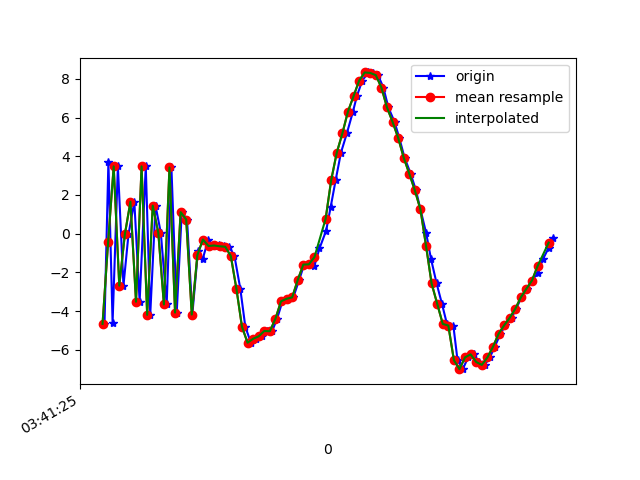

The file beside this chart, header and first rows:
1618803685747, 1499369591397826, -4.656534, -0.86014175, -5.0909915
1618803685761, 1499369610628596, 3.723, 0.3907, 2.224
1618803685776, 1499369629859366, -4.595, -0.9225, 0.063
1618803685795, 1499369649090136, 3.478, 0.2165, -3.474
1618803685815, 1499369668320906, -2.683, -0.4379, 6.784
1618803685833, 1499369687551676, -0.03625, -0.255, -8.872
1618803685854, 1499369706782446, 1.653, 0.03804, 8.102
1618803685873, 1499369726013216, -3.514, -0.8521, -6.791
1618803685895, 1499369745243986, 3.479, 0.6779, 2.704
1618803685911, 1499369764474756, -4.191, -0.5278, 2.846
1618803685930, 1499369783705526, 1.449, 0.1825, -6.778
1618803685949, 1499369802936296, 0.04652, 0.3083, 9.396
1618803685970, 1499369822167066, -3.654, -0.5884, -7.109
1618803685987, 1499369841397836, 3.421, 0.6602, 3.351
1618803686006, 1499369860628606, -4.072, -0.4059, 3.835
1618803686024, 1499369879859376, 1.114, 0.2489, -7.192
1618803686043, 1499369899090146, 0.733, 0.4752, 9.453
1618803686062, 1499369918320916, -4.176, -0.605, -5.165
1618803686082, 1499369937551686, -0.8954, 0.01108, 2.945
1618803686099, 1499369956782456, -1.317, -0.0636, -0.4373
1618803686119, 1499369976013226, -0.2995, 0.186, 1.159
1618803686138, 1499369995243996, -0.6349, 0.2451, 1.008
1618803686159, 1499370014474766, -0.6089, 0.3919, 0.9955
1618803686176, 1499370033705536, -0.6503, 0.5207, 1.07
1618803686195, 1499370052936306, -0.673, 0.53, 1.066
1618803686213, 1499370072167076, -1.15, 0.5031, 1.222
1618803686234, 1499370091397846, -2.839, 0.3873, 0.191
1618803686252, 1499370110628616, -4.807, 1.427, 0.8667
1618803686272, 1499370129859386, -5.632, 2.649, 0.696
1618803686290, 1499370149090156, -5.427, 3.723, -0.264
1618803686311, 1499370168320926, -5.3, 3.704, -0.2401
1618803686330, 1499370187551696, -5.025, 3.452, -0.3601
1618803686348, 1499370206782466, -5.037, 3.265, -0.4693
1618803686366, 1499370226013236, -4.39, 2.728, -0.03492
1618803686385, 1499370245244006, -3.493, 1.914, 0.791
1618803686404, 1499370264474776, -3.36, 0.804, 0.8186
1618803686424, 1499370283705546, -3.289, 0.04306, 0.5549
1618803686445, 1499370302936316, -2.391, -0.3243, 0.161
1618803686463, 1499370322167086, -1.594, -0.6998, 0.1084
1618803686484, 1499370341397856, -1.582, -1.996, 0.08133
1618803686500, 1499370360628626, -1.652, -3.77, 0.128
1618803686518, 1499370379859396, -0.7594, -5.723, 0.2607
1618803686542, 1499370399090166, 0.1646, -7.873, 0.09201
1618803686558, 1499370418320936, 1.373, -8.007, 0.284
1618803686576, 1499370437551706, 2.772, -8.391, 0.7116
1618803686595, 1499370456782476, 4.189, -8.701, 0.2396
1618803686616, 1499370476013246, 5.178, -8.089, 0.6309
1618803686638, 1499370495244016, 6.307, -7.789, 0.512
1618803686652, 1499370514474786, 7.1, -7.565, 0.4412
1618803686671, 1499370533705556, 7.898, -7.59, 0.5814
1618803686693, 1499370552936326, 8.33, -7.251, 0.45
1618803686710, 1499370572167096, 8.303, -6.327, 0.2848
1618803686728, 1499370591397866, 8.189, -5.469, 0.1251
1618803686747, 1499370610628636, 7.55, -5.299, 0.007834
1618803686765, 1499370629859406, 6.523, -5.299, -0.2873
1618803686787, 1499370649090176, 5.779, -4.764, -0.9923
1618803686804, 1499370668320946, 4.955, -4.476, -1.557
1618803686823, 1499370687551716, 3.928, -3.959, -1.867
1618803686845, 1499370706782486, 3.099, -4.461, -2.221
1618803686864, 1499370726013256, 2.234, -5.378, -1.871
1618803686880, 1499370745244026, 1.256, -6.006, -2.159
... 25 more rows
